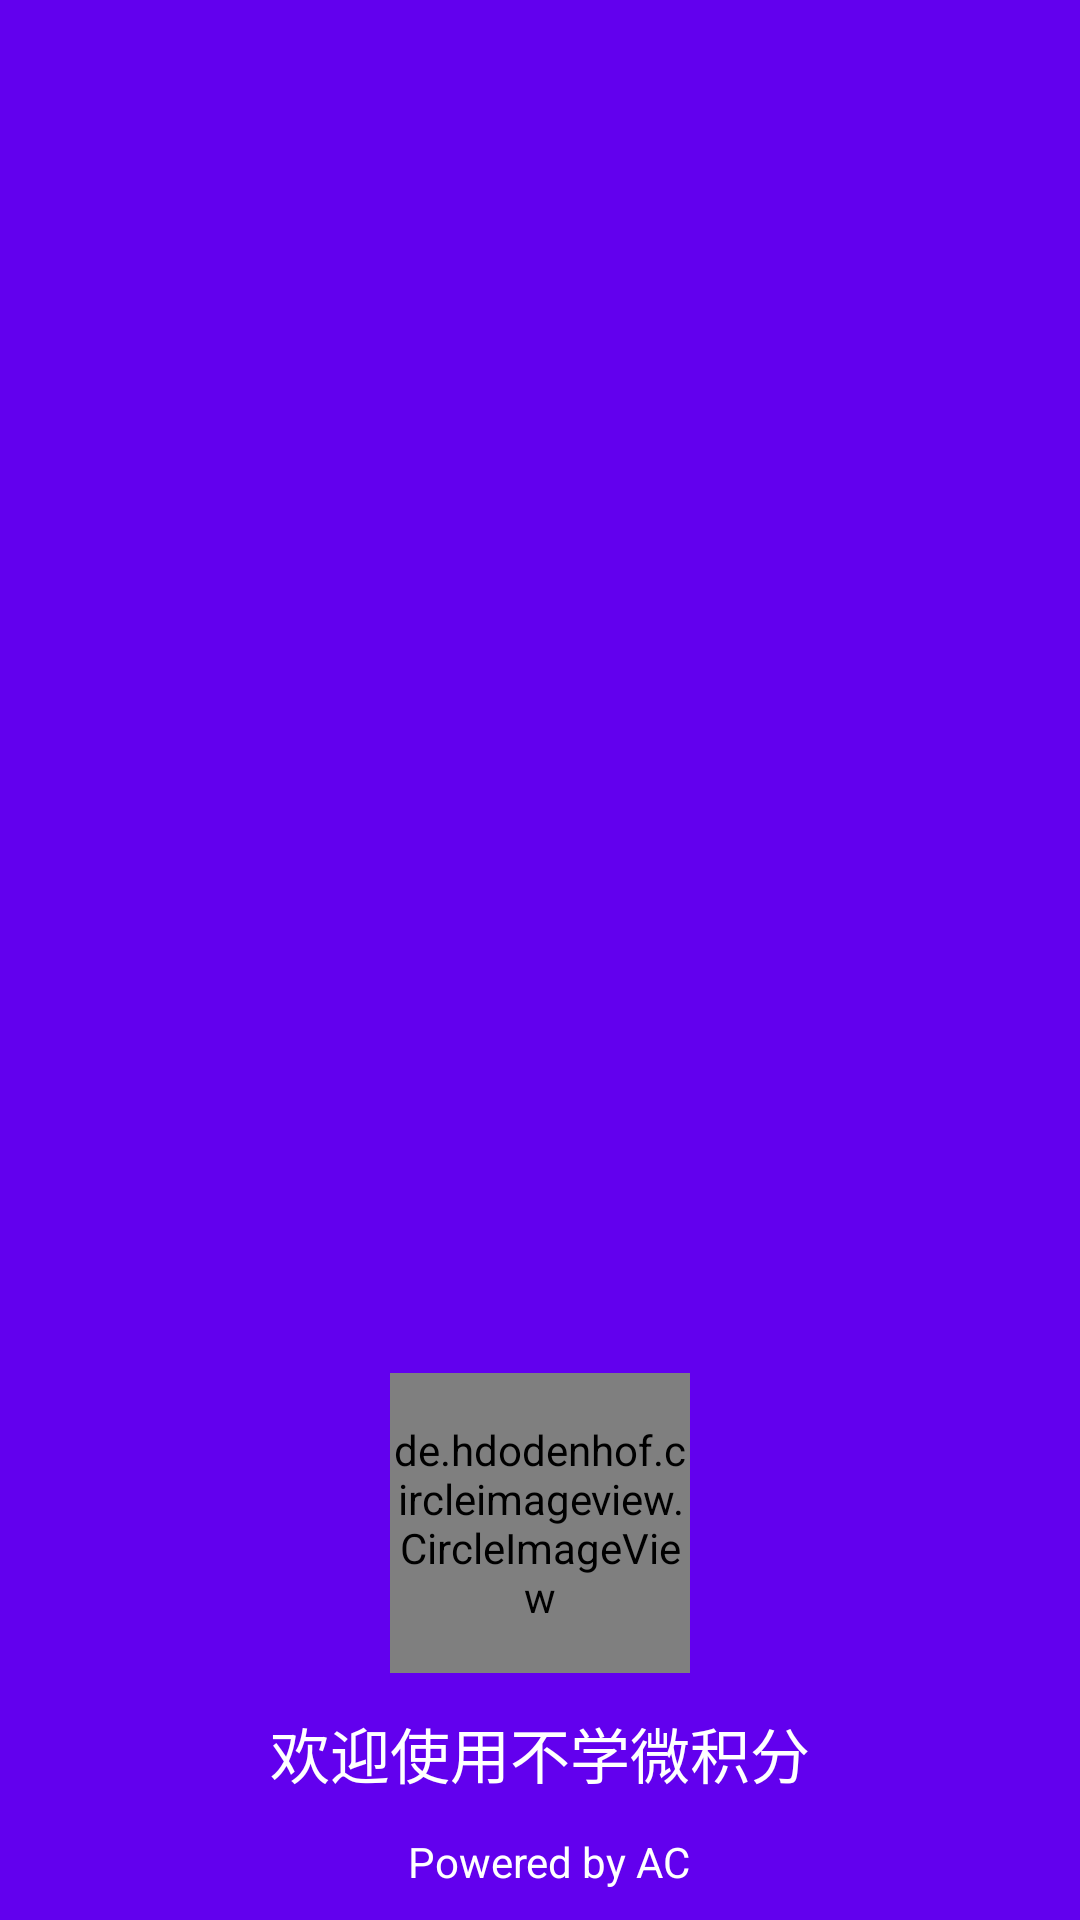

Layout XML and referenced resources for this Android screen:
<!-- AndroidManifest.xml: application theme AppTheme -->
<!-- res/layout/nav_header.xml -->
<?xml version="1.0" encoding="utf-8"?>
<RelativeLayout xmlns:android="http://schemas.android.com/apk/res/android"
    android:layout_width="match_parent"
    android:layout_height="180dp"
    android:background="?attr/colorPrimary"
    android:padding="10dp">

    <de.hdodenhof.circleimageview.CircleImageView
        android:id="@+id/icon_image"
        android:layout_width="100dp"
        android:layout_height="100dp"
        android:src="@drawable/logo"
        android:layout_above="@+id/text"
        android:layout_centerHorizontal="true"
        android:layout_marginBottom="12dp" />

    <TextView
        android:id="@+id/username"
        android:layout_width="wrap_content"
        android:layout_height="wrap_content"
        android:text="Powered by AC"
        android:textColor="#FFF"
        android:textSize="14sp"
        android:layout_alignParentBottom="true"
        android:layout_alignRight="@+id/icon_image"
        android:layout_alignEnd="@+id/icon_image" />

    <TextView
        android:id="@+id/text"
        android:layout_width="wrap_content"
        android:layout_height="wrap_content"
        android:text="欢迎使用不学微积分"
        android:textColor="#FFF"
        android:textSize="20sp"
        android:layout_above="@+id/username"
        android:layout_centerHorizontal="true"
        android:layout_marginBottom="12dp" />

</RelativeLayout>
<!-- resources referenced by this layout -->
<resources>
  <!-- drawable logo: png bitmap (drawable-xxhdpi, 45605 bytes) -->
  <style name="AppTheme" parent="Theme.AppCompat.Light.NoActionBar">
          
          <item name="colorPrimary">@color/colorPrimary</item>
          <item name="colorPrimaryDark">@color/colorPrimaryDark</item>
          <item name="colorAccent">@color/colorAccent</item>
      </style>
  <!-- not gathered from this repository: default colours our renderer supplied (Android Studio template values) -->
  <color name="colorPrimary">#FF6200EE</color>
  <color name="colorPrimaryDark">#FF3700B3</color>
  <color name="colorAccent">#FF03DAC5</color>
</resources>
